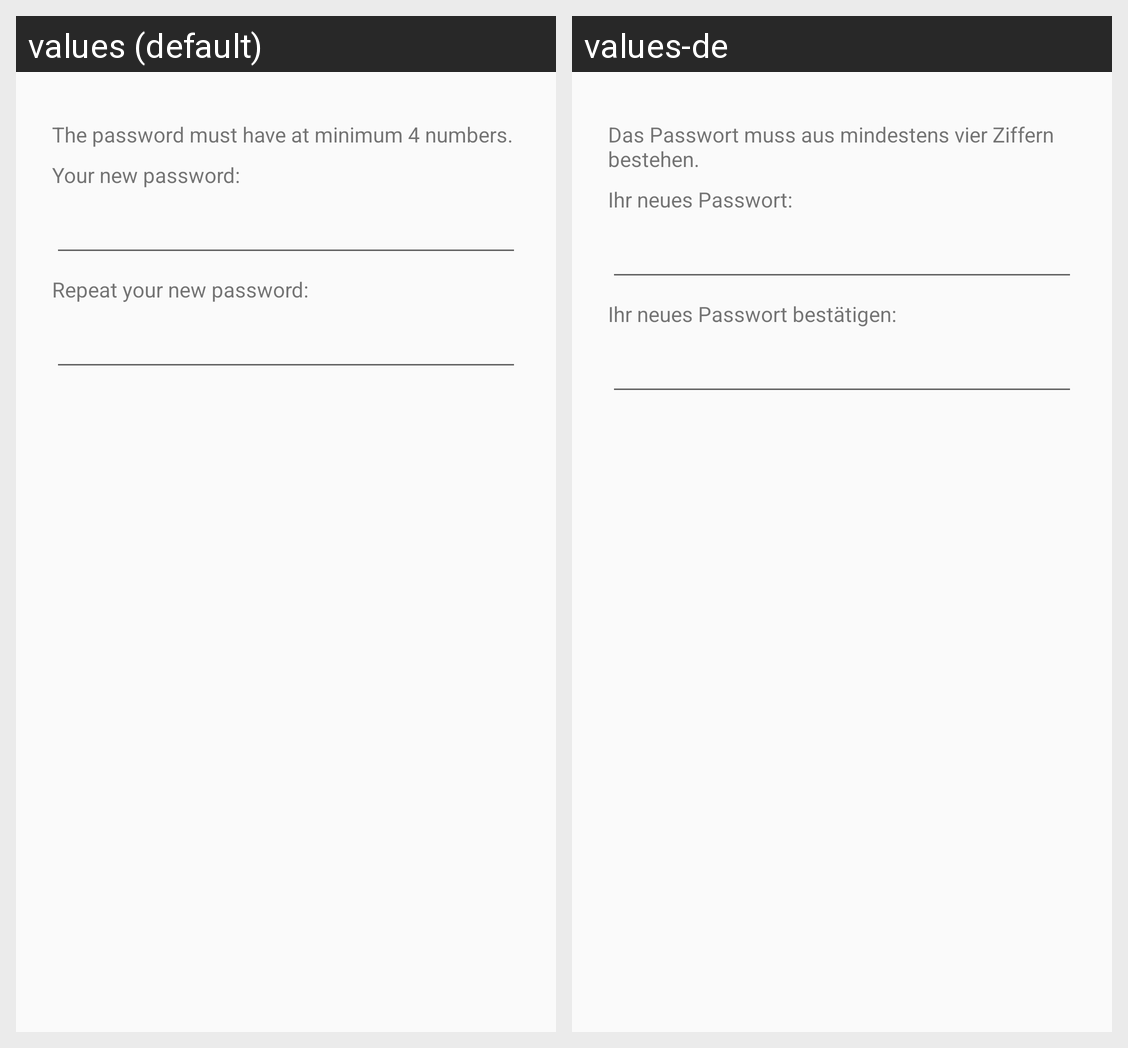

The Android screen above is rendered under two locales of the same app. Produce the string resources it draws, with the default and per-locale values.
Android screen res/layout/dialog_setpassword.xml rendered under 2 locales, left to right: values (default), values-de. Device: Nexus 5 (rendered at 1080×1920; each locale shown at half size, 540×960, under a caption strip naming it); theme AppThemeDayNight.
Strings drawn on this screen, with the default value and each locale's value (text and hints the layout hard-codes, and strings that could not be matched under every locale, appear in the picture but are not listed):

dia_set_explanation
  values: The password must have at minimum 4 numbers.
  values-de: Das Passwort muss aus mindestens vier Ziffern bestehen.

dia_change_new1
  values: Your new password:
  values-de: Ihr neues Passwort:

dia_change_new2
  values: Repeat your new password:
  values-de: Ihr neues Passwort bestätigen:
